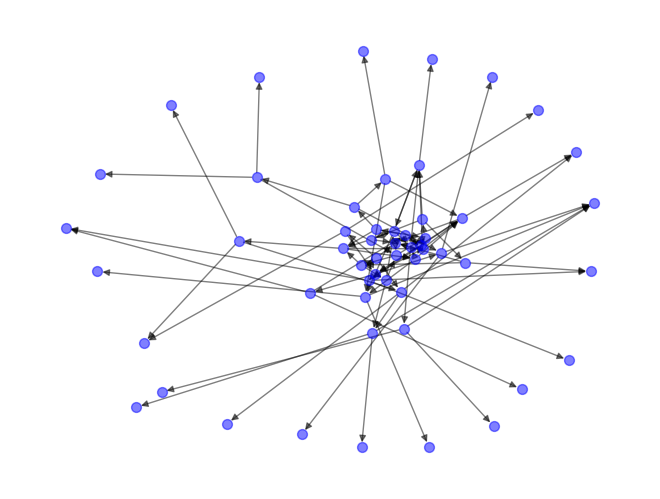

Here is the Python script that generated this plot:
import networkx as nx
import matplotlib.pyplot as plt

def around_graph(x, F: list, depth: int, previous = set(), seen = set()) -> set:
    if x in seen:
        return set()

    if depth == 0:
        return set()

    else:
        seen.add(x)

        for f in F:
            new_x = f(x)
            previous.add((x, new_x))

            previous = previous | around_graph(new_x, F, depth - 1, previous)

        return previous

def draw_graph(edge_set: set, layout = nx.spring_layout) -> None:
    graph = nx.DiGraph()

    for edge in edge_set:
        n1, n2 = edge

        graph.add_edge(n1, n2)

    pos = layout(graph)

    nx.draw(graph, pos, alpha = 0.5, node_size = 50, node_color = 'blue')
    plt.show()

collatz = lambda x: x // 2 if x % 2 == 0 else 3 * x + 1

lcg = lambda x: (23 * x + 5) % 52

mod_succ = lambda x: (x + 1) % 32

draw_graph(around_graph(5, [collatz, lcg, mod_succ], 5))
